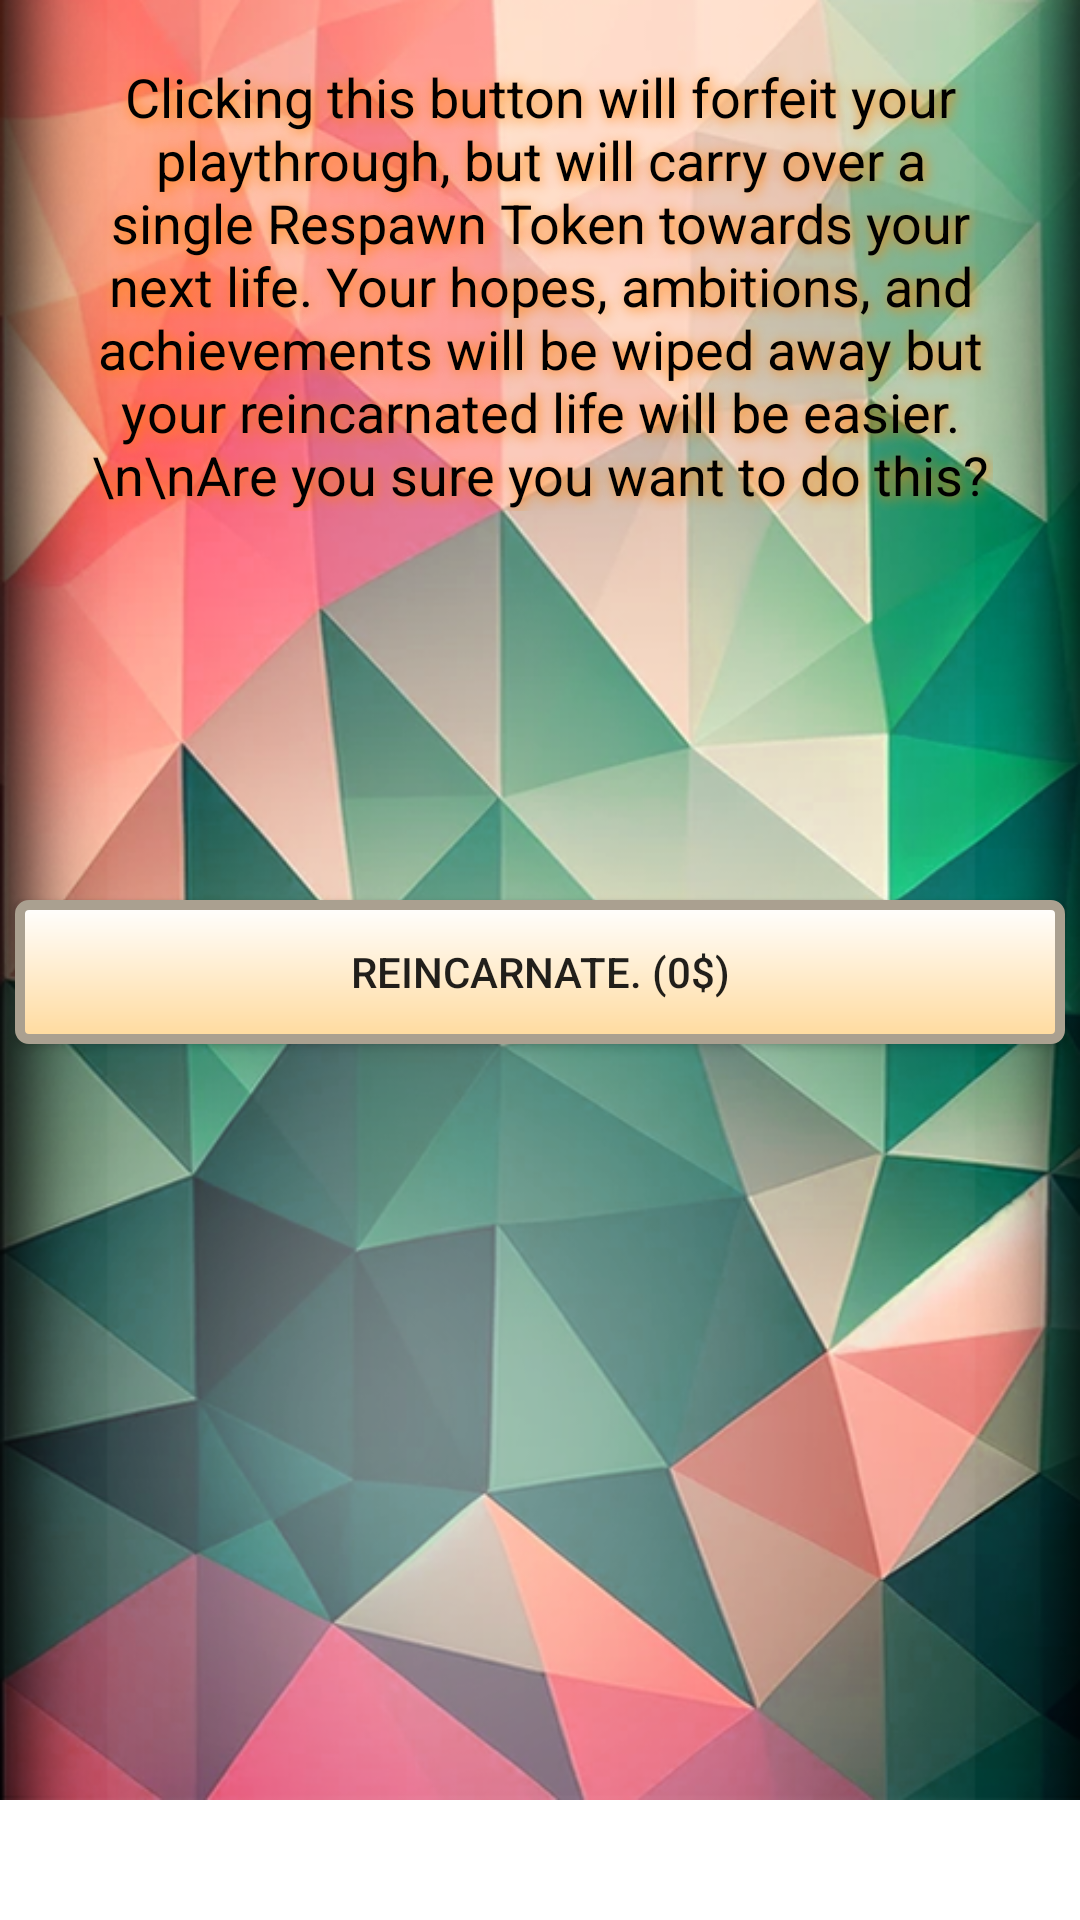

Here is an Android app screen rendered from its layout file. Give the layout XML and the strings, colors and styles it references.
<!-- AndroidManifest.xml: application theme AppTheme -->
<!-- res/layout/fragment_respawn.xml -->
<RelativeLayout android:layout_height="wrap_content" android:layout_width="wrap_content"
    xmlns:android="http://schemas.android.com/apk/res/android"
    android:orientation="vertical">
    <ScrollView xmlns:android="http://schemas.android.com/apk/res/android"
        android:layout_width="fill_parent"
        android:layout_height="fill_parent"
        android:orientation="vertical" >
<FrameLayout xmlns:android="http://schemas.android.com/apk/res/android"
    xmlns:tools="http://schemas.android.com/tools"
    android:layout_width="match_parent"
    android:layout_height="match_parent"
    android:background="@mipmap/main_background3_long"
    android:minHeight="600dp"
    xmlns:app="http://schemas.android.com/apk/res-auto"
    tools:context="com.loser.superfruit86.myapplication.SuccessFragment">


    

    <Button
        android:layout_width="350dp"
        android:layout_height="wrap_content"
        android:background="@drawable/my_button_bg"
        android:text="Reincarnate. (0$)"
        android:id="@+id/buttonSaveRespawnTokens2"
        android:layout_marginTop="300dp"
        android:layout_centerHorizontal="true"
        android:layout_gravity="center_horizontal|top"
        android:onClick="functionSaveRespawnTokens2" />

    <TextView
        android:layout_width="302dp"
        android:layout_height="wrap_content"
        android:textAppearance="@style/TextAppearance.AppCompat.Medium"
        android:text="Clicking this button will forfeit your playthrough, but will carry over a single Respawn Token towards your next life. Your hopes, ambitions, and achievements will be wiped away but your reincarnated life will be easier. \n\nAre you sure you want to do this?"
        android:id="@+id/textView25"
        android:gravity="center"
        android:layout_gravity="center_horizontal|top"
        android:layout_marginTop="20dp"
        android:shadowColor="#FF8000"
        android:shadowDx="2"
        android:shadowDy="2"
        android:shadowRadius="10"
        android:textColor="#000000"
        android:textSize="18sp"/>


</FrameLayout>
</ScrollView></RelativeLayout>
<!-- resources referenced by this layout -->
<resources>
  <!-- drawable my_button_bg (drawable) -->
  <?xml version="1.0" encoding="utf-8"?>
  <shape xmlns:android="http://schemas.android.com/apk/res/android"
      android:shape="rectangle">
  
      <gradient android:startColor="#FFFFFF"
          android:endColor="#ffda9d"
          android:angle="270" />
      <corners android:radius="3sp" />
      <stroke android:width="10px" android:color="#aaa090" />
  </shape>
  <!-- mipmap main_background3_long: png bitmap (mipmap-xhdpi, 409652 bytes) -->
</resources>
